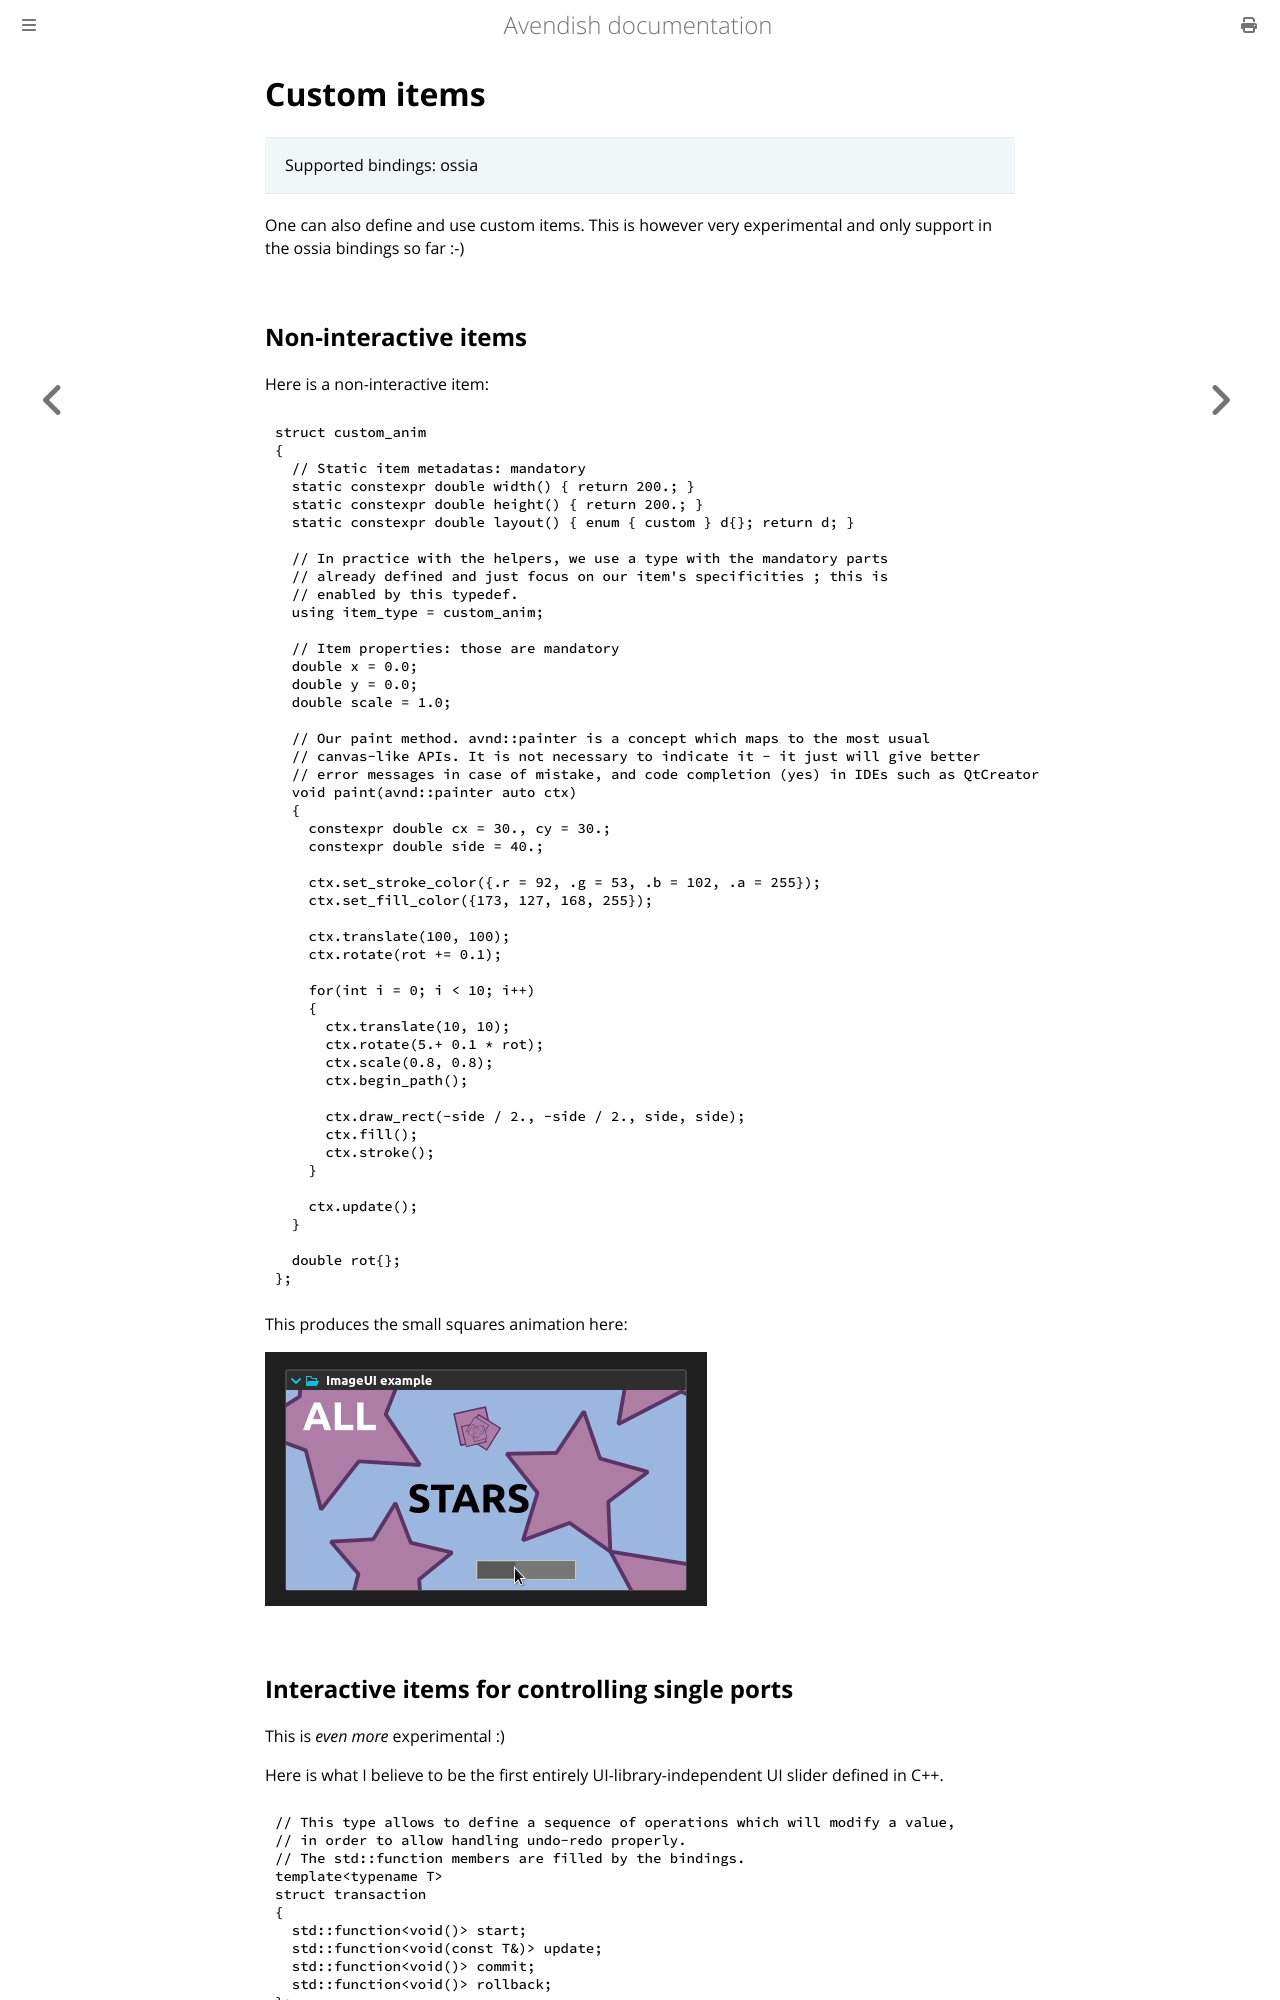

repository: celtera/avendish · page: advanced/ui.painting.html · generator: mdbook

# Custom items

> Supported bindings: ossia

One can also define and use custom items. This is however very experimental and only support in the ossia bindings so far :-)

## Non-interactive items
Here is a non-interactive item:

```cpp
struct custom_anim
{
  // Static item metadatas: mandatory
  static constexpr double width() { return 200.; }
  static constexpr double height() { return 200.; }
  static constexpr double layout() { enum { custom } d{}; return d; }

  // In practice with the helpers, we use a type with the mandatory parts
  // already defined and just focus on our item's specificities ; this is 
  // enabled by this typedef.
  using item_type = custom_anim;

  // Item properties: those are mandatory
  double x = 0.0;
  double y = 0.0;
  double scale = 1.0;

  // Our paint method. avnd::painter is a concept which maps to the most usual 
  // canvas-like APIs. It is not necessary to indicate it - it just will give better
  // error messages in case of mistake, and code completion (yes) in IDEs such as QtCreator
  void paint(avnd::painter auto ctx)
  {
    constexpr double cx = 30., cy = 30.;
    constexpr double side = 40.;
  
    ctx.set_stroke_color({.r = 92, .g = 53, .b = 102, .a = 255});
    ctx.set_fill_color({173, 127, 168, 255});

    ctx.translate(100, 100);
    ctx.rotate(rot += 0.1);
  
    for(int i = 0; i < 10; i++)
    {
      ctx.translate(10, 10);
      ctx.rotate(5.+ 0.1 * rot);
      ctx.scale(0.8, 0.8);
      ctx.begin_path();
  
      ctx.draw_rect(-side / 2., -side / 2., side, side);
      ctx.fill();
      ctx.stroke();
    }
  
    ctx.update();
  }

  double rot{};
};
```

This produces the small squares animation here: 

![Basic UI](images/ui-image.gif)
